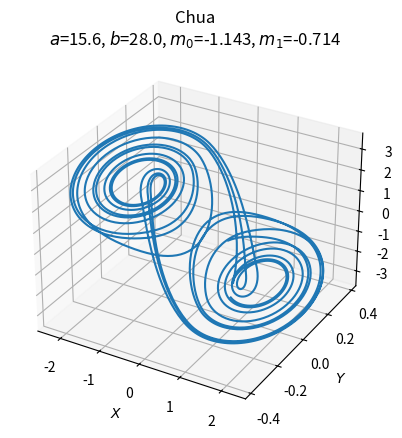
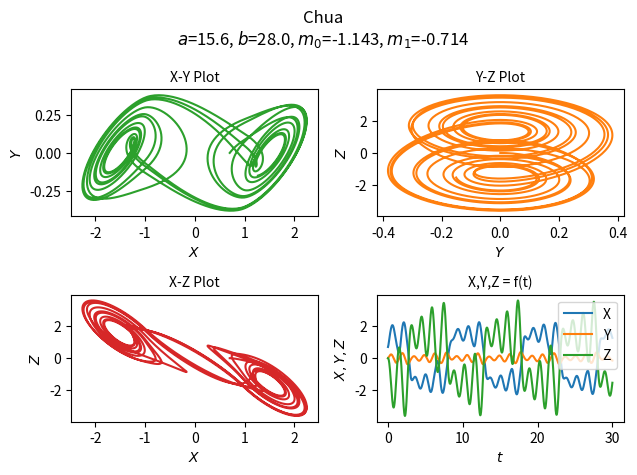

These charts were generated, in order, by the following Python code:
# model and parameters from https://www.chuacircuits.com/matlabsim.php

import numpy as np
import matplotlib.pyplot as plt
from scipy.integrate import odeint


class InputParams:
    a = 15.6
    b = 28.0
    m = [-1.143, -0.714]

    init = [0.7, 0, 0]
    time_vector = np.arange(0.0, 30.0, 0.01)

    font_size: int = 10
    title = f"Chua\n$a$={a:.1f}, $b$={b:.1f}, $m_{0}$={m[0]:.3f}, $m_{1}$={m[1]:.3f}"


def chua(state, __time__):
    x, y, z = state
    diode = (InputParams.m[1] * x) + ((InputParams.m[0] - InputParams.m[1]) * (abs(x + 1) - abs(x - 1)) / 2)
    return InputParams.a * (y - x - diode), x - y + z, - y * InputParams.b


if __name__ == '__main__':

    ModelOutput = odeint(chua, InputParams.init, InputParams.time_vector)

    fig1 = plt.figure()
    ax = fig1.add_subplot(projection='3d')
    ax.plot(ModelOutput[:, 0], ModelOutput[:, 1], ModelOutput[:, 2])
    ax.set_xlabel('$X$', fontsize=InputParams.font_size)
    ax.set_ylabel('$Y$', fontsize=InputParams.font_size)
    ax.set_zlabel('$Z$', fontsize=InputParams.font_size)
    ax.xaxis.set_tick_params(labelsize=InputParams.font_size)
    ax.yaxis.set_tick_params(labelsize=InputParams.font_size)
    ax.zaxis.set_tick_params(labelsize=InputParams.font_size)
    ax.set_title(InputParams.title)
    plt.savefig("Chua_1.png", bbox_inches='tight', dpi=200)

    fig2 = plt.figure()
    fig2.suptitle(InputParams.title)

    plt1 = plt.subplot2grid((2, 2), (0, 0))
    plt1.plot(ModelOutput[:, 0], ModelOutput[:, 1], 'tab:green')
    plt1.set_xlabel('$X$', fontsize=InputParams.font_size)
    plt1.set_ylabel('$Y$', fontsize=InputParams.font_size)
    plt1.set_title("X-Y Plot", fontsize=InputParams.font_size)

    plt2 = plt.subplot2grid((2, 2), (0, 1))
    plt2.plot(ModelOutput[:, 1], ModelOutput[:, 2], 'tab:orange')
    plt2.set_xlabel('$Y$', fontsize=InputParams.font_size)
    plt2.set_ylabel('$Z$', fontsize=InputParams.font_size)
    plt2.set_title("Y-Z Plot", fontsize=InputParams.font_size)

    plt3 = plt.subplot2grid((2, 2), (1, 0))
    plt3.plot(ModelOutput[:, 0], ModelOutput[:, 2], 'tab:red')
    plt3.set_xlabel('$X$', fontsize=InputParams.font_size)
    plt3.set_ylabel('$Z$', fontsize=InputParams.font_size)
    plt3.set_title("X-Z Plot", fontsize=InputParams.font_size)

    plt4 = plt.subplot2grid((2, 2), (1, 1))
    plt4.plot(InputParams.time_vector, ModelOutput[:, 0],
              InputParams.time_vector, ModelOutput[:, 1],
              InputParams.time_vector, ModelOutput[:, 2])
    plt4.legend(['X', 'Y', 'Z'], fontsize=InputParams.font_size)
    plt4.set_xlabel('$t$', fontsize=InputParams.font_size)
    plt4.set_ylabel('$X,Y,Z$', fontsize=InputParams.font_size)
    plt4.set_title("X,Y,Z = f(t)", fontsize=InputParams.font_size)

    plt.tight_layout()
    plt.savefig("Chua_2.png", bbox_inches='tight', dpi=200)

    plt.show()
